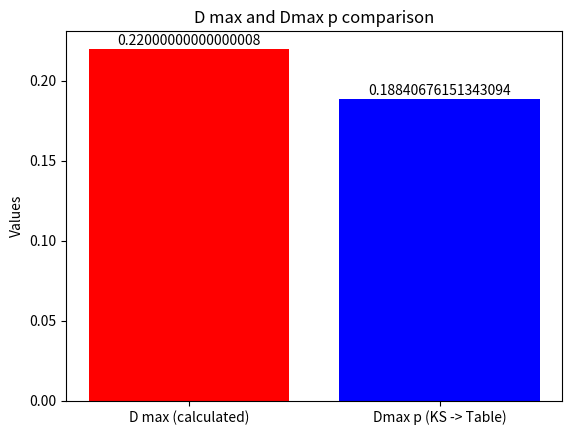

Write the Python code that produced this figure.
from statistics import mean
from scipy import stats
from scipy.stats import norm
import matplotlib.pyplot as plt
import numpy as np

class KsTest:
    def __init__(self, ri_nums =[], n_intervals = 10):
        self.ri = ri_nums
        self.n = len(ri_nums)
        self.average = mean(ri_nums)
        self.d_max = 0
        self.d_max_p = 0
        self.min = min(ri_nums)
        self.max = max(ri_nums)
        self.oi = []
        self.oia = []
        self.prob_oi = []
        self.oia_a = []
        self.prob_esp = []
        self.diff = []
        self.passed = False
        self.alpha = 0.05
        self.intervals = []
        self.n_intervals = n_intervals
    
    def calculate_oia(self):
        cum_freq = 0

        for freq in self.oi:
            cum_freq += freq
            self.oia.append(cum_freq)
            
    def check_test(self):
        self.calculate_intervals()
        self.calculate_oi()
        self.calculate_oia()
        self.calculate_prob_oi()
        self.calculate_oia_a()
        self.calculate_prob_esp()
        self.calculate_diff()
        self.d_max = max(self.diff)
        self.calculate_KS()
        if self.d_max <= self.d_max_p:
            self.passed = True
        else:
            self.passed = False
    
    def calculate_KS(self):
        alpha = self.alpha
        n = self.n
        if self.n <= 50 and self.n > 0:
            # Calcular el valor crítico usando la función scipy.stats.ksone.ppf()
            critical_value = stats.ksone.ppf(1 - alpha / 2, n) 
            # OJO: Usamos 1 - alpha / 2 para una prueba bilateral
        if self.n > 50:
            # Calcular el valor crítico usando la función scipy.stats.kstwobign.isf()
            critical_value = stats.kstwobign.isf(alpha) / np.sqrt(n)
        self.d_max_p = critical_value
                
    def calculate_prob_esp(self):
        for i in range(len(self.oia_a)):
            self.prob_esp.append(self.oia_a[i] / self.n)
            
    def calculate_diff(self):
        for i in range(len(self.prob_esp)):
            self.diff.append(abs(self.prob_esp[i] - self.prob_oi[i]))
        
    def calculate_oia_a(self):
        n1 = self.n/self.n_intervals
        for i in range(self.n_intervals):
            self.oia_a.append(n1*(i+1))
        
    def calculate_prob_oi(self):
        for i in range(len(self.oia)):
            self.prob_oi.append(self.oia[i] / self.n)
    
    def calculate_oi(self):
        self.ri.sort()
        self.oi = [0] * self.n_intervals  
        # Iterar a través de los valores de ri y contar en qué intervalo caen
        for valor in self.ri:
            for i, intervalo in enumerate(self.intervals):
                if intervalo[0] <= valor < intervalo[1]:
                    self.oi[i] += 1
                    break  # No es necesario seguir buscando en otros intervalos

        return self.oi
        
    
    def calculate_intervals(self):
        n_intervals = self.n_intervals
        interval_size = (self.max - self.min) / n_intervals
        initial = self.min
        for _ in range(n_intervals):
            new_interval = (initial, initial + interval_size)
            self.intervals.append(new_interval)
            initial = new_interval[1]
            
    def plotDs(self):
        x = ["D max (calculated)", "Dmax p (KS -> Table)"]
        y = [self.d_max, self.d_max_p]

        fig, ax = plt.subplots()
        bars = plt.bar(x, y, color=['red', 'blue'])
        plt.title('D max and Dmax p comparison')
        plt.ylabel('Values')

        # Agregar etiquetas de valor en las barras
        for bar, value in zip(bars, y):
            ax.annotate(str(value), xy=(bar.get_x() + bar.get_width() / 2, value), xytext=(0, 1),
                        textcoords='offset points', ha='center', va='bottom')
        plt.show()

def main():
    ks_test = KsTest([
    0.991508, 0.790864, 0.603322, 0.913592, 0.63023,
    0.976403, 0.522136, 0.295652, 0.960994, 0.903749,
    0.762234, 0.906482, 0.612438, 0.633764, 0.825681,
    0.021075, 0.018624, 0.924127, 0.861208, 0.861556,
    0.41393, 0.551733, 0.80481, 0.042195, 0.64914,
    0.349604, 0.095385, 0.267151, 0.435061, 0.901198,
    0.820168, 0.555224, 0.861995, 0.965973, 0.735315,
    0.858775, 0.379762, 0.508588, 0.907571, 0.038967,
    0.211966, 0.212726, 0.777375, 0.803119, 0.900774,
    0.821933, 0.619674, 0.893804, 0.109495, 0.033824
])

    ks_test.check_test()
    print(ks_test.d_max)
    print(ks_test.d_max_p)
    print(ks_test.passed)
    ks_test.plotDs()

if __name__ == "__main__":
    main()